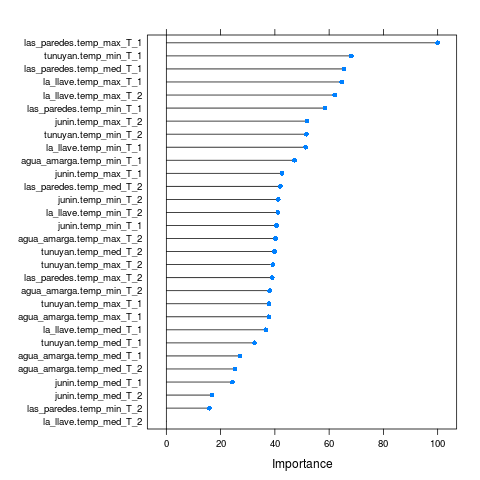

The data file committed next to this chart (first rows):
, Overall
junin.temp_max_T_2, 51.84
junin.temp_med_T_2, 16.87
junin.temp_min_T_2, 41.22
tunuyan.temp_max_T_2, 39.22
tunuyan.temp_med_T_2, 39.91
tunuyan.temp_min_T_2, 51.64
agua_amarga.temp_max_T_2, 40.24
agua_amarga.temp_med_T_2, 25.38
agua_amarga.temp_min_T_2, 38.09
las_paredes.temp_max_T_2, 39.03
las_paredes.temp_med_T_2, 41.99
las_paredes.temp_min_T_2, 15.87
la_llave.temp_max_T_2, 62.07
la_llave.temp_med_T_2, 0
la_llave.temp_min_T_2, 41.12
junin.temp_max_T_1, 42.65
junin.temp_med_T_1, 24.34
junin.temp_min_T_1, 40.58
tunuyan.temp_max_T_1, 37.88
tunuyan.temp_med_T_1, 32.48
tunuyan.temp_min_T_1, 68.15
agua_amarga.temp_max_T_1, 37.79
agua_amarga.temp_med_T_1, 27.1
agua_amarga.temp_min_T_1, 47.25
las_paredes.temp_max_T_1, 100
las_paredes.temp_med_T_1, 65.54
las_paredes.temp_min_T_1, 58.52
la_llave.temp_max_T_1, 64.66
la_llave.temp_med_T_1, 36.65
la_llave.temp_min_T_1, 51.36
